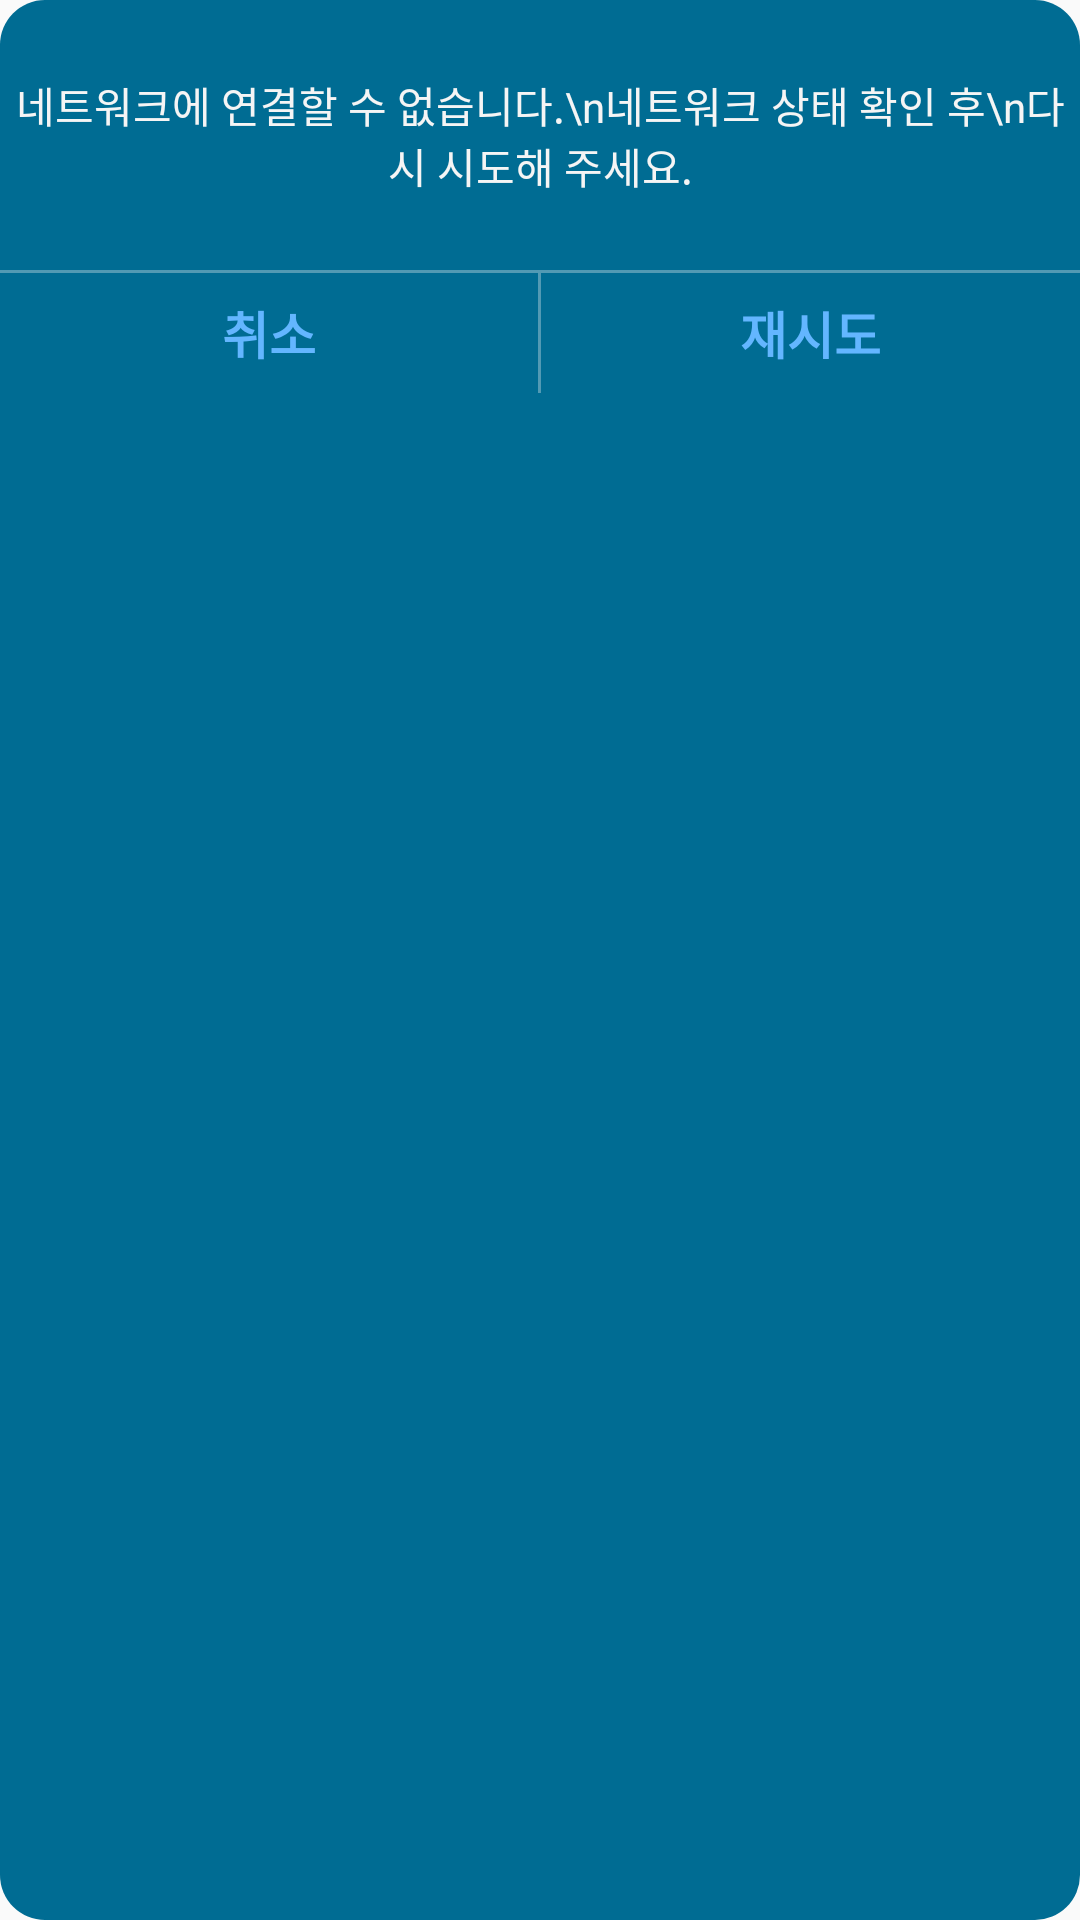

Here is an Android app screen rendered from its layout file. Give the layout XML and the strings, colors and styles it references.
<!-- AndroidManifest.xml: application theme AppTheme -->
<!-- res/layout/dialog_network.xml -->
<?xml version="1.0" encoding="utf-8"?>
<LinearLayout xmlns:android="http://schemas.android.com/apk/res/android"
    android:layout_width="280dp"
    android:layout_height="wrap_content"
    android:orientation="vertical"
    android:background="@drawable/bg_dialog_redius">

    <TextView
        android:layout_width="match_parent"
        android:layout_height="80dp"
        android:gravity="center"
        android:layout_marginTop="5dp"
        android:layout_marginBottom="5dp"
        android:text="네트워크에 연결할 수 없습니다.\n네트워크 상태 확인 후\n다시 시도해 주세요."
        android:textColor="@color/white"
        />

    <View
        android:layout_width="match_parent"
        android:layout_height="1dp"
        android:background="@color/dialogLine"/>

    <LinearLayout
        android:layout_width="match_parent"
        android:layout_height="40dp"
        android:orientation="horizontal">

        <Button
            android:id="@+id/DLThree_Cancel"
            android:layout_width="0dp"
            android:layout_height="match_parent"
            android:layout_weight="1"
            android:text="취소"
            android:textSize="17dp"
            android:textStyle="bold"
            android:textColor="@color/dlTextColor"
            android:background="@color/transparent"
            />

        <View
            android:layout_width="1dp"
            android:layout_height="match_parent"
            android:background="@color/dialogLine" />

        <Button
            android:id="@+id/DLThree_Retry"
            android:layout_width="0dp"
            android:layout_height="match_parent"
            android:layout_weight="1"
            android:text="재시도"
            android:textSize="17dp"
            android:textStyle="bold"
            android:textColor="@color/dlTextColor"
            android:background="@color/transparent"
            />
    </LinearLayout>


</LinearLayout>
<!-- resources referenced by this layout -->
<resources>
  <color name="dialogLine">#55f5f5f5</color>
  <color name="dlTextColor">#63B6FF</color>
  <color name="transparent">#00ff0000</color>
  <color name="white">#F5F5F5</color>
  <!-- drawable bg_dialog_redius (drawable) -->
  <?xml version="1.0" encoding="utf-8"?>
  <shape xmlns:android="http://schemas.android.com/apk/res/android">
      <solid android:color="#006C93" />
      <corners android:radius="15dp"/>
  </shape>
  <style name="AppTheme" parent="Theme.AppCompat.Light.DarkActionBar">
          
          <item name="colorPrimary">@color/maincolor</item>
          <item name="colorPrimaryDark">@color/maincolor</item>
          <item name="colorAccent">@color/colorAccent</item>
  
          
          <item name="windowActionBar">false</item>
          <item name="windowNoTitle">true</item>
      </style>
  <color name="maincolor">#006C93</color>
  <color name="colorAccent">#D81B60</color>
</resources>
